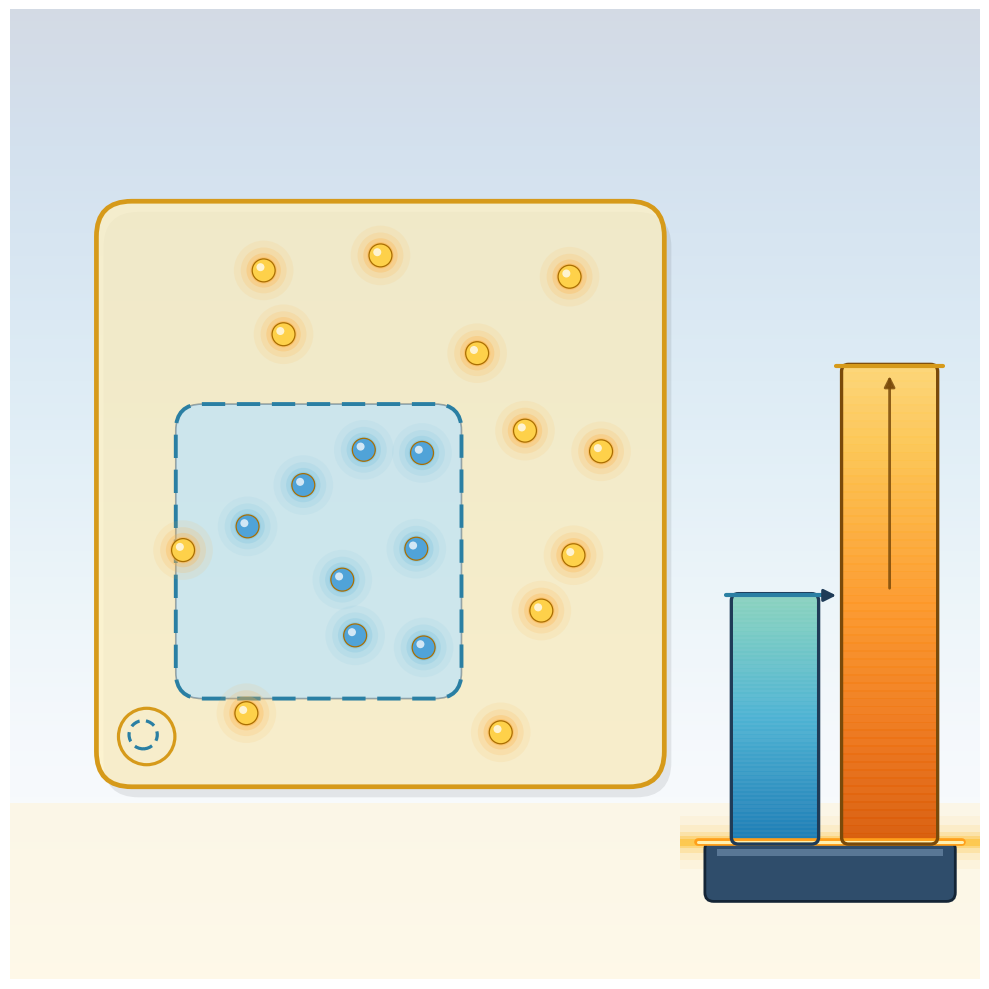

This chart was generated by the following Python code: (Note: this script raises an exception after producing the figure.)
"""
A3 Monotonicity — visual-only illustration (no text/equations baked in).

Metaphor: nested regions A ⊆ B with event-dots scattered inside.
  - Outer region B (large rounded rectangle, warm tint) contains every
    event-dot that is in A, PLUS additional dots in the annular region.
  - Inner region A (smaller rounded rectangle, cool tint) nested inside.
  - A pair of measurement "columns" on the right rise from the same
    glowing zero baseline (visual continuity with A1/A2):
        column_A (shorter)  ≤  column_B (taller).

Text is intentionally absent; the user overlays captions later.
"""

from __future__ import annotations

import os
import numpy as np
import matplotlib.pyplot as plt
from matplotlib.patches import (
    Rectangle, FancyBboxPatch, Circle, Ellipse, FancyArrowPatch,
)

OUT = r"C:\Users\allen\GitHub\Event Density\docs\figures\atlas\A3_monotonicity.png"


def glowing_dot(ax, x, y, r=0.11, core="#ffd24a", halo="#ffb347",
                zorder=10):
    """Event-dot with soft radial glow."""
    for rr, a in [(r * 2.6, 0.10),
                  (r * 2.0, 0.16),
                  (r * 1.5, 0.28),
                  (r * 1.15, 0.50)]:
        ax.add_patch(Circle((x, y), rr,
                            facecolor=halo, edgecolor="none",
                            alpha=a, zorder=zorder - 1))
    ax.add_patch(Circle((x, y), r,
                        facecolor=core, edgecolor="#a86d00",
                        lw=0.9, alpha=0.98, zorder=zorder))
    ax.add_patch(Circle((x - r * 0.28, y + r * 0.28), r * 0.35,
                        facecolor="white", alpha=0.75,
                        zorder=zorder + 1))


def build():
    fig, ax = plt.subplots(figsize=(10, 10), dpi=220)

    # ---- background ------------------------------------------------
    grad = np.linspace(0, 1, 500).reshape(-1, 1)
    grad = np.tile(grad, (1, 500))
    ax.imshow(grad, extent=[0, 11, 0, 11], aspect="auto",
              cmap="Blues_r", alpha=0.18, zorder=0)
    ax.add_patch(Rectangle((0, 0), 11, 2.0,
                           facecolor="#fff4d6", alpha=0.55, zorder=0))

    # ---- OUTER region B -------------------------------------------
    bx, by, bw, bh = 1.0, 2.2, 6.4, 6.6
    # soft shadow
    ax.add_patch(FancyBboxPatch(
        (bx + 0.08, by - 0.12), bw, bh,
        boxstyle="round,pad=0.02,rounding_size=0.4",
        facecolor="#00000014", edgecolor="none", zorder=1,
    ))
    # fill
    ax.add_patch(FancyBboxPatch(
        (bx, by), bw, bh,
        boxstyle="round,pad=0.02,rounding_size=0.4",
        facecolor="#fff1c2", edgecolor="none", alpha=0.75, zorder=2,
    ))
    # outline
    ax.add_patch(FancyBboxPatch(
        (bx, by), bw, bh,
        boxstyle="round,pad=0.02,rounding_size=0.4",
        facecolor="none", edgecolor="#d69a1a", lw=3.4, zorder=6,
    ))

    # ---- INNER region A (nested inside B) -------------------------
    ax_x, ax_y, ax_w, ax_h = 1.9, 3.2, 3.2, 3.3
    ax.add_patch(FancyBboxPatch(
        (ax_x, ax_y), ax_w, ax_h,
        boxstyle="round,pad=0.02,rounding_size=0.3",
        facecolor="#c6e5f3", edgecolor="none", alpha=0.85, zorder=3,
    ))
    # dashed inner outline to emphasize subset boundary
    ax.add_patch(FancyBboxPatch(
        (ax_x, ax_y), ax_w, ax_h,
        boxstyle="round,pad=0.02,rounding_size=0.3",
        facecolor="none", edgecolor="#2a7fa3", lw=2.8,
        linestyle=(0, (6, 3)), zorder=5,
    ))
    # solid thin inner outline under the dashed for clarity
    ax.add_patch(FancyBboxPatch(
        (ax_x, ax_y), ax_w, ax_h,
        boxstyle="round,pad=0.02,rounding_size=0.3",
        facecolor="none", edgecolor="#1f3b57", lw=1.2, alpha=0.4, zorder=4,
    ))

    # ---- event dots ----------------------------------------------
    rng = np.random.default_rng(4)

    # dots inside A  (count = 8)
    A_dots = []
    while len(A_dots) < 8:
        x = rng.uniform(ax_x + 0.35, ax_x + ax_w - 0.35)
        y = rng.uniform(ax_y + 0.35, ax_y + ax_h - 0.35)
        # min-distance reject
        if all(np.hypot(x - xx, y - yy) > 0.55 for xx, yy in A_dots):
            A_dots.append((x, y))
    for (x, y) in A_dots:
        glowing_dot(ax, x, y, r=0.13,
                    core="#4fa3d8", halo="#7ec3de", zorder=10)

    # dots in B \ A  (count = 12)
    BA_dots = []
    target = 12
    tries = 0
    while len(BA_dots) < target and tries < 4000:
        tries += 1
        x = rng.uniform(bx + 0.35, bx + bw - 0.35)
        y = rng.uniform(by + 0.35, by + bh - 0.35)
        in_A = (ax_x + 0.15 < x < ax_x + ax_w - 0.15
                and ax_y + 0.15 < y < ax_y + ax_h - 0.15)
        if in_A:
            continue
        too_close = False
        for xx, yy in BA_dots + A_dots:
            if np.hypot(x - xx, y - yy) < 0.60:
                too_close = True
                break
        if too_close:
            continue
        BA_dots.append((x, y))
    for (x, y) in BA_dots:
        glowing_dot(ax, x, y, r=0.13,
                    core="#ffd24a", halo="#ffb347", zorder=10)

    # ---- measurement columns on the right -------------------------
    # Shared pedestal
    base_y = 1.55
    ped_x, ped_w, ped_h = 7.9, 2.8, 0.65
    ax.add_patch(FancyBboxPatch(
        (ped_x, base_y - ped_h), ped_w, ped_h,
        boxstyle="round,pad=0.02,rounding_size=0.10",
        facecolor="#2f4d6b", edgecolor="#142536", lw=2.0, zorder=7,
    ))
    ax.add_patch(Rectangle((ped_x + 0.12, base_y - 0.16),
                           ped_w - 0.24, 0.08,
                           facecolor="#6b8aa8", alpha=0.7, zorder=8))

    # glowing zero baseline spanning the pedestal (and beyond)
    for glow_h, a in [(0.60, 0.06), (0.40, 0.12),
                      (0.24, 0.22), (0.14, 0.38), (0.08, 0.65)]:
        ax.add_patch(Rectangle(
            (ped_x - 0.3, base_y - glow_h / 2),
            ped_w + 0.6, glow_h,
            facecolor="#ffc23a", edgecolor="none", alpha=a, zorder=6,
        ))
    ax.plot([ped_x - 0.1, ped_x + ped_w + 0.1], [base_y, base_y],
            color="#ff9f1a", lw=5.5, zorder=9, solid_capstyle="round")
    ax.plot([ped_x - 0.1, ped_x + ped_w + 0.1], [base_y, base_y],
            color="#fff1b0", lw=2.2, zorder=10, solid_capstyle="round")

    # column A  (shorter, cool blue — matches A dots)
    colA_x, colA_w = 8.2, 0.95
    colA_h = 2.8  # proportional to 8 units
    # column gradient
    nlayers = 60
    for i in range(nlayers):
        frac = i / nlayers
        y0 = base_y + frac * colA_h
        c = plt.cm.GnBu(0.45 + 0.35 * (1 - frac))
        ax.add_patch(Rectangle((colA_x, y0), colA_w,
                               colA_h / nlayers + 0.02,
                               facecolor=c, edgecolor="none",
                               alpha=0.95, zorder=8))
    ax.add_patch(FancyBboxPatch(
        (colA_x, base_y), colA_w, colA_h,
        boxstyle="round,pad=0.02,rounding_size=0.08",
        facecolor="none", edgecolor="#1f3b57", lw=2.4, zorder=11,
    ))
    # small tick cap on top
    ax.plot([colA_x - 0.08, colA_x + colA_w + 0.08],
            [base_y + colA_h, base_y + colA_h],
            color="#2a7fa3", lw=3.0, zorder=12, solid_capstyle="round")

    # column B  (taller, warm amber — matches B-extra dots)
    colB_x, colB_w = 9.45, 1.05
    colB_h = 5.4  # proportional to 20 units
    for i in range(nlayers):
        frac = i / nlayers
        y0 = base_y + frac * colB_h
        c = plt.cm.YlOrBr(0.30 + 0.40 * (1 - frac))
        ax.add_patch(Rectangle((colB_x, y0), colB_w,
                               colB_h / nlayers + 0.02,
                               facecolor=c, edgecolor="none",
                               alpha=0.95, zorder=8))
    ax.add_patch(FancyBboxPatch(
        (colB_x, base_y), colB_w, colB_h,
        boxstyle="round,pad=0.02,rounding_size=0.08",
        facecolor="none", edgecolor="#7a4a0a", lw=2.4, zorder=11,
    ))
    ax.plot([colB_x - 0.08, colB_x + colB_w + 0.08],
            [base_y + colB_h, base_y + colB_h],
            color="#d69a1a", lw=3.0, zorder=12, solid_capstyle="round")

    # connector arrow A → B (showing ≤)
    arrow = FancyArrowPatch(
        (colA_x + colA_w + 0.05, base_y + colA_h),
        (colB_x - 0.05, base_y + colA_h),
        arrowstyle="-|>", mutation_scale=18,
        color="#1f3b57", lw=2.2, zorder=13,
    )
    ax.add_patch(arrow)
    # upward hint from A top to B's greater height
    arrow2 = FancyArrowPatch(
        (colB_x + colB_w / 2, base_y + colA_h + 0.05),
        (colB_x + colB_w / 2, base_y + colB_h - 0.08),
        arrowstyle="-|>", mutation_scale=16,
        color="#7a4a0a", lw=2.0, zorder=13, alpha=0.85,
    )
    ax.add_patch(arrow2)

    # subtle "A inside B" indicator: a small inline glyph bottom-left of B
    # — a tiny circle-inside-circle motif
    gly_x, gly_y = bx + 0.55, by + 0.55
    ax.add_patch(Circle((gly_x, gly_y), 0.32,
                        facecolor="none", edgecolor="#d69a1a",
                        lw=2.3, zorder=7))
    ax.add_patch(Circle((gly_x - 0.04, gly_y + 0.02), 0.16,
                        facecolor="none", edgecolor="#2a7fa3",
                        lw=2.3, linestyle=(0, (3, 2)), zorder=8))

    # ---- framing ---------------------------------------------------
    ax.set_xlim(0, 11)
    ax.set_ylim(0, 11)
    ax.set_aspect("equal")
    ax.axis("off")

    plt.tight_layout()
    os.makedirs(os.path.dirname(OUT), exist_ok=True)
    plt.savefig(OUT, dpi=220, bbox_inches="tight",
                facecolor="#f7fbfe", edgecolor="none")
    plt.close(fig)
    print(f"wrote {OUT}")


if __name__ == "__main__":
    build()
